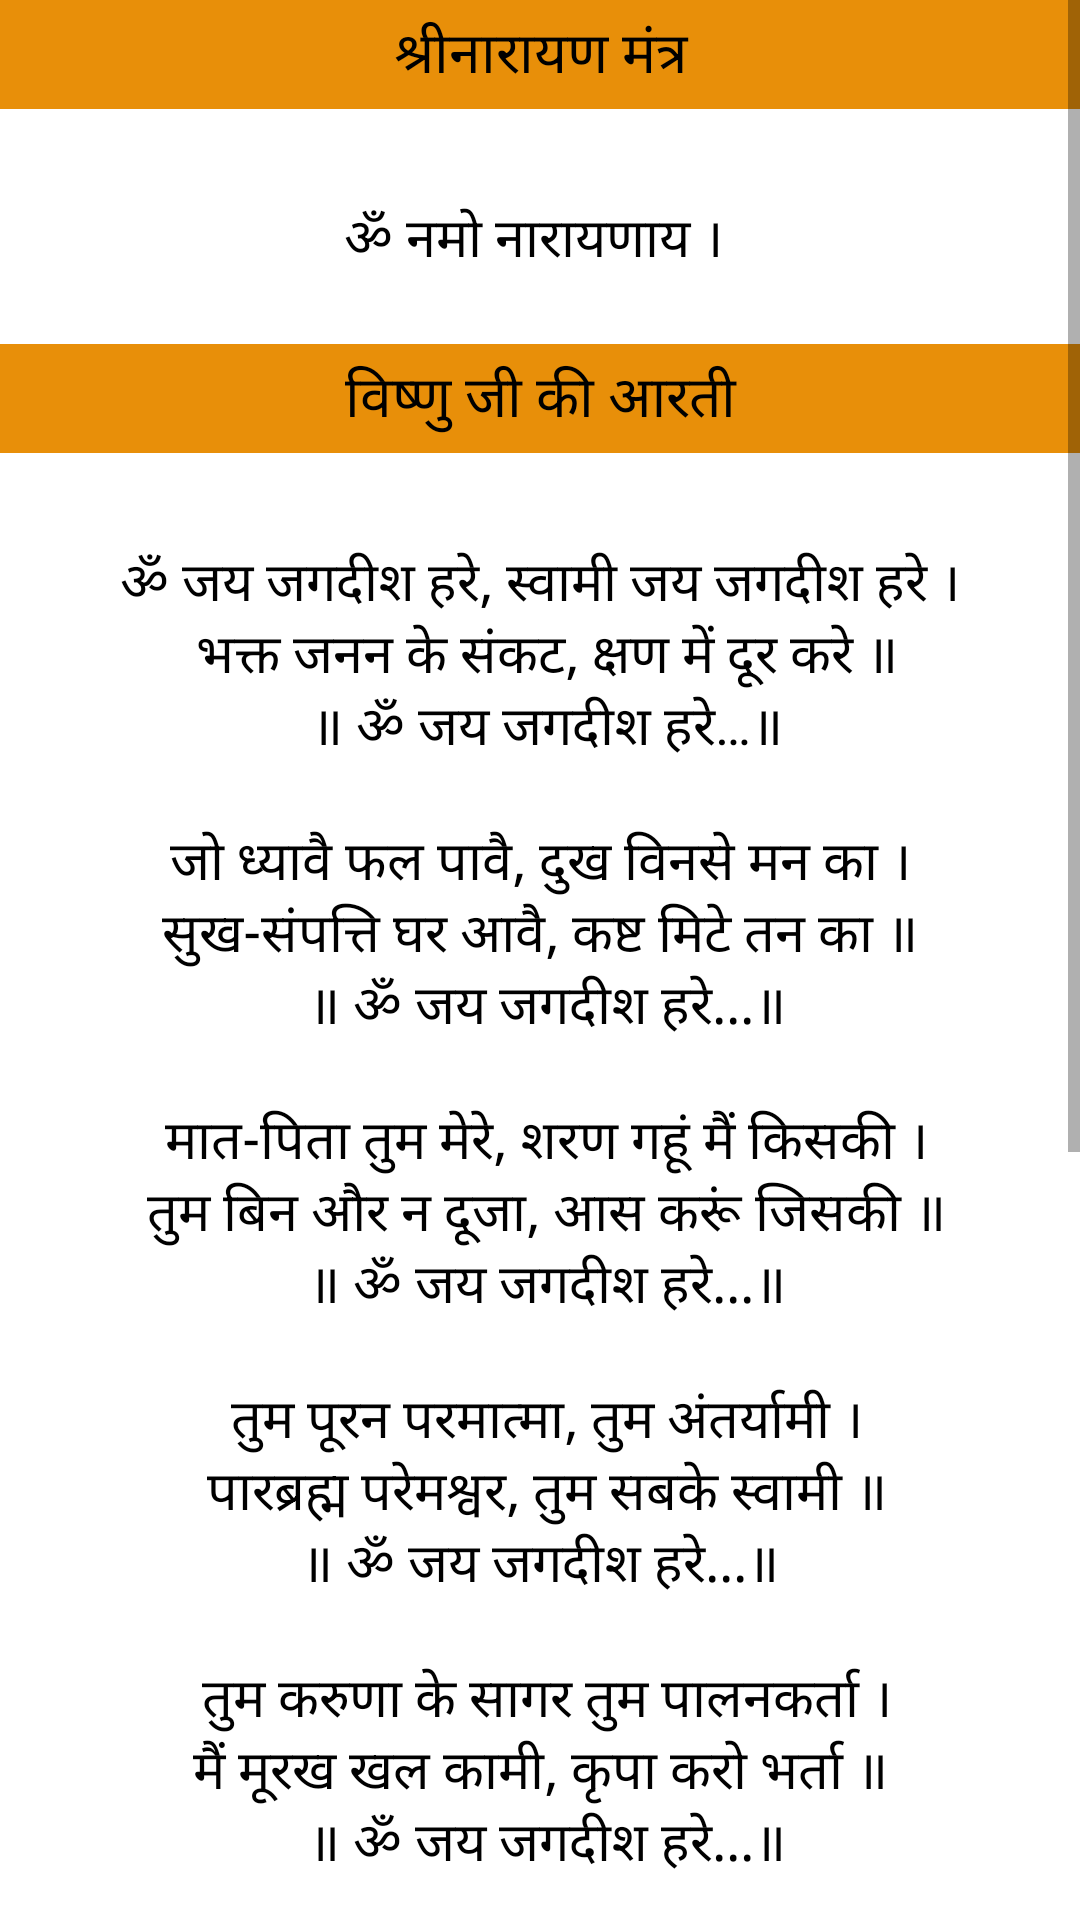

Produce the Android XML layout that renders to this screen, including the resource entries it uses.
<!-- AndroidManifest.xml: application theme Theme.Prayer -->
<!-- res/layout/fragment_vishnu.xml -->
<?xml version="1.0" encoding="utf-8"?>
<ScrollView
    xmlns:android="http://schemas.android.com/apk/res/android"
    xmlns:tools="http://schemas.android.com/tools"
    android:layout_width="match_parent"
    android:layout_height="match_parent"
    android:orientation="vertical"
    tools:context=".VishnuFragment">

    <LinearLayout
        android:layout_width="match_parent"
        android:layout_height="wrap_content"
        android:orientation="vertical">

        <TextView
            android:id="@+id/textView1"
            android:layout_width="match_parent"
            android:layout_height="wrap_content"
            android:background="@color/color"
            android:gravity="center"
            android:textAppearance="@style/textcolor"
            android:paddingTop="4dp"
            android:paddingBottom="4dp"
            android:text="@string/नारायण"
            android:textSize="19sp" />
        <TextView
            android:id="@+id/textView1a"
            android:layout_width="match_parent"
            android:layout_height="wrap_content"
            android:gravity="center"
            android:paddingTop="30dp"
            android:textAppearance="@style/textcolor"
            android:text="@string/नारायणमंत्र"
            android:textSize="18sp"
            tools:ignore="RtlSymmetry" />

        <TextView
            android:id="@+id/textView2"
            android:layout_width="match_parent"
            android:layout_height="wrap_content"
            android:background="@color/color"
            android:gravity="center"
            android:paddingTop="4dp"
            android:textAppearance="@style/textcolor"
            android:paddingBottom="4dp"
            android:text="@string/विष्णु_आरती"
            android:textSize="19sp" />
        <TextView
            android:id="@+id/textView2a"
            android:layout_width="match_parent"
            android:layout_height="wrap_content"
            android:gravity="center"
            android:paddingTop="30dp"
            android:textAppearance="@style/textcolor"
            android:text="@string/vishnuaarti"
            android:textSize="18sp"
            tools:ignore="RtlSymmetry" />

    </LinearLayout>

</ScrollView>
<!-- resources referenced by this layout -->
<resources>
  <color name="color">#E88F09</color>
  <string name="vishnuaarti" tools:ignore="TypographyEllipsis">ॐ जय जगदीश हरे, स्वामी जय जगदीश हरे ।\n भक्त जनन के संकट, क्षण में दूर करे ॥\n ॥ ॐ जय जगदीश हरे…॥\n\n जो ध्यावै फल पावै, दुख विनसे मन का । \n सुख-संपत्ति घर आवै, कष्ट मिटे तन का ॥ \n ॥ ॐ जय जगदीश हरे...॥\n\n मात-पिता तुम मेरे, शरण गहूं मैं किसकी ।\n तुम बिन और न दूजा, आस करूं जिसकी ॥\n ॥ ॐ जय जगदीश हरे...॥\n\n तुम पूरन परमात्मा, तुम अंतर्यामी ।\n पारब्रह्म परेमश्वर, तुम सबके स्वामी ॥\n ॥ ॐ जय जगदीश हरे...॥ \n\n तुम करुणा के सागर तुम पालनकर्ता ।\n मैं मूरख खल कामी, कृपा करो भर्ता ॥ \n ॥ ॐ जय जगदीश हरे...॥\n\n तुम हो एक अगोचर, सबके प्राणपति ।\n किस विधि मिलूं दयामय, तुमको मैं कुमति ॥ \n ॥ ॐ जय जगदीश हरे...॥\n\n दीनबंधु दुखहर्ता, तुम रक्षक मेरे ।\n करुणा हस्त उठाओ, द्वार पड़ा तेरे ॥ \n ॥ ॐ जय जगदीश हरे...॥\n\n विषय विकार मिटाओ, पाप हरो देवा ।\n श्रद्धा-भक्ति बढ़ाओ, संतन की सेवा ॥\n ॥ ॐ जय जगदीश हरे...॥\n\n श्री जगदीश जी की आरती जो कोई नर गावे ।\n कहत शिवानंद स्वामी, सुख संपत्ति पावे ॥ \n\n ॐ जय जगदीश हरे, स्वामी जय जगदीश हरे ।\n भक्तजनों के संकट क्षण में दूर करे ॥\n</string>
  <style name="textcolor" parent="android:Widget.Button.Toggle">
          <item name="android:textColor">@color/black</item>
      </style>
  <style name="Theme.Prayer" parent="Theme.MaterialComponents.DayNight.NoActionBar">
          
          <item name="colorPrimary">#2B9E8C</item>
          <item name="colorPrimaryVariant">@color/purple_700</item>
          <item name="colorOnPrimary">@color/white</item>
          
          <item name="colorSecondary">@color/teal_200</item>
          <item name="colorSecondaryVariant">@color/teal_700</item>
          <item name="colorOnSecondary">@color/black</item>
          
          <item name="android:statusBarColor" tools:targetApi="m">@color/black</item>
          
      </style>
  <color name="black">#FF000000</color>
  <color name="purple_700">#FF3700B3</color>
  <color name="white">#FFFFFFFF</color>
  <color name="teal_200">#FF03DAC5</color>
  <color name="teal_700">#FF018786</color>
</resources>
